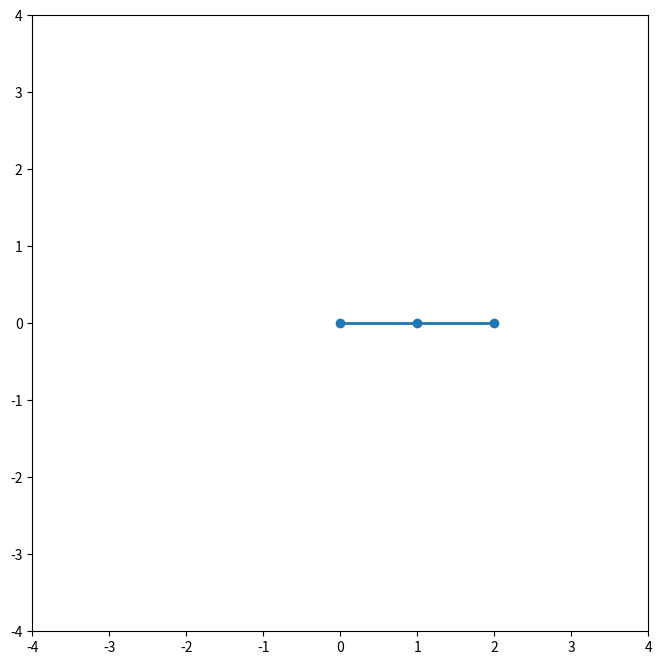

Recreate this plot in Python. (Note: this script raises an exception after producing the figure.)
import numpy as np
from scipy.integrate import solve_ivp
import matplotlib.pyplot as plt
from matplotlib.animation import FuncAnimation

# Constants for the double pendulum
g = 9.81  # acceleration due to gravity, in m/s^2
L1 = 1.0  # length of pendulum 1 in m
L2 = 1.0  # length of pendulum 2 in m
m1 = 1.0  # mass of pendulum 1 in kg
m2 = 1.0  # mass of pendulum 2 in kg

def double_pendulum_ode(t, y):
    theta1, z1, theta2, z2 = y
    c, s = np.cos(theta1-theta2), np.sin(theta1-theta2)

    theta1_dot = z1
    z1_dot = (m2*g*np.sin(theta2)*c - m2*s*(L1*z1**2*c + L2*z2**2) -
              (m1+m2)*g*np.sin(theta1)) / L1 / (m1 + m2*s**2)
    
    theta2_dot = z2
    z2_dot = ((m1+m2)*(L1*z1**2*s - g*np.sin(theta2) + g*np.sin(theta1)*c) + 
              m2*L2*z2**2*s*c) / L2 / (m1 + m2*s**2)
    
    return theta1_dot, z1_dot, theta2_dot, z2_dot

# Initial conditions
theta1_0 = np.pi / 2  # initial angle for pendulum 1
theta2_0 = np.pi / 2  # initial angle for pendulum 2
y0 = [theta1_0, 0, theta2_0, 0]  # initial conditions: theta1, dtheta1/dt, theta2, dtheta2/dt

# Time vector
t_max = 20
t_steps = 200
t = np.linspace(0, t_max, t_steps)

# Solve the ODE
solution = solve_ivp(double_pendulum_ode, [0, t_max], y0, t_eval=t)

# Unpack the solution
theta1, theta2 = solution.y[0], solution.y[2]

# Convert to Cartesian coordinates of the two pendulum bobs
x1 = L1 * np.sin(theta1)
y1 = -L1 * np.cos(theta1)
x2 = x1 + L2 * np.sin(theta2)
y2 = y1 - L2 * np.cos(theta2)

# Animation function
def animate(i):
    ln1.set_data([0, x1[i], x2[i]], [0, y1[i], y2[i]])
    pt1.set_data(x1[i], y1[i])
    pt2.set_data(x2[i], y2[i])
    return ln1, pt1, pt2

# Set up the figure, the axis, and the plot elements we want to animate
fig, ax = plt.subplots(1, 1, figsize=(8, 8))
ln1, = plt.plot([], [], 'o-', lw=2)
pt1, = plt.plot([], [], 'bo', markersize=8)
pt2, = plt.plot([], [], 'ro', markersize=8)

# Define the axes' limits
plt.axis('scaled')
plt.xlim(-2 * (L1+L2), 2 * (L1+L2))
plt.ylim(-2 * (L1+L2), 2 * (L1+L2))
ax.set_aspect('equal', 'box')

# Create the animation
ani = FuncAnimation(fig, animate, frames=t_steps, blit=True, interval=1000 * t_max / t_steps)

plt.show()
